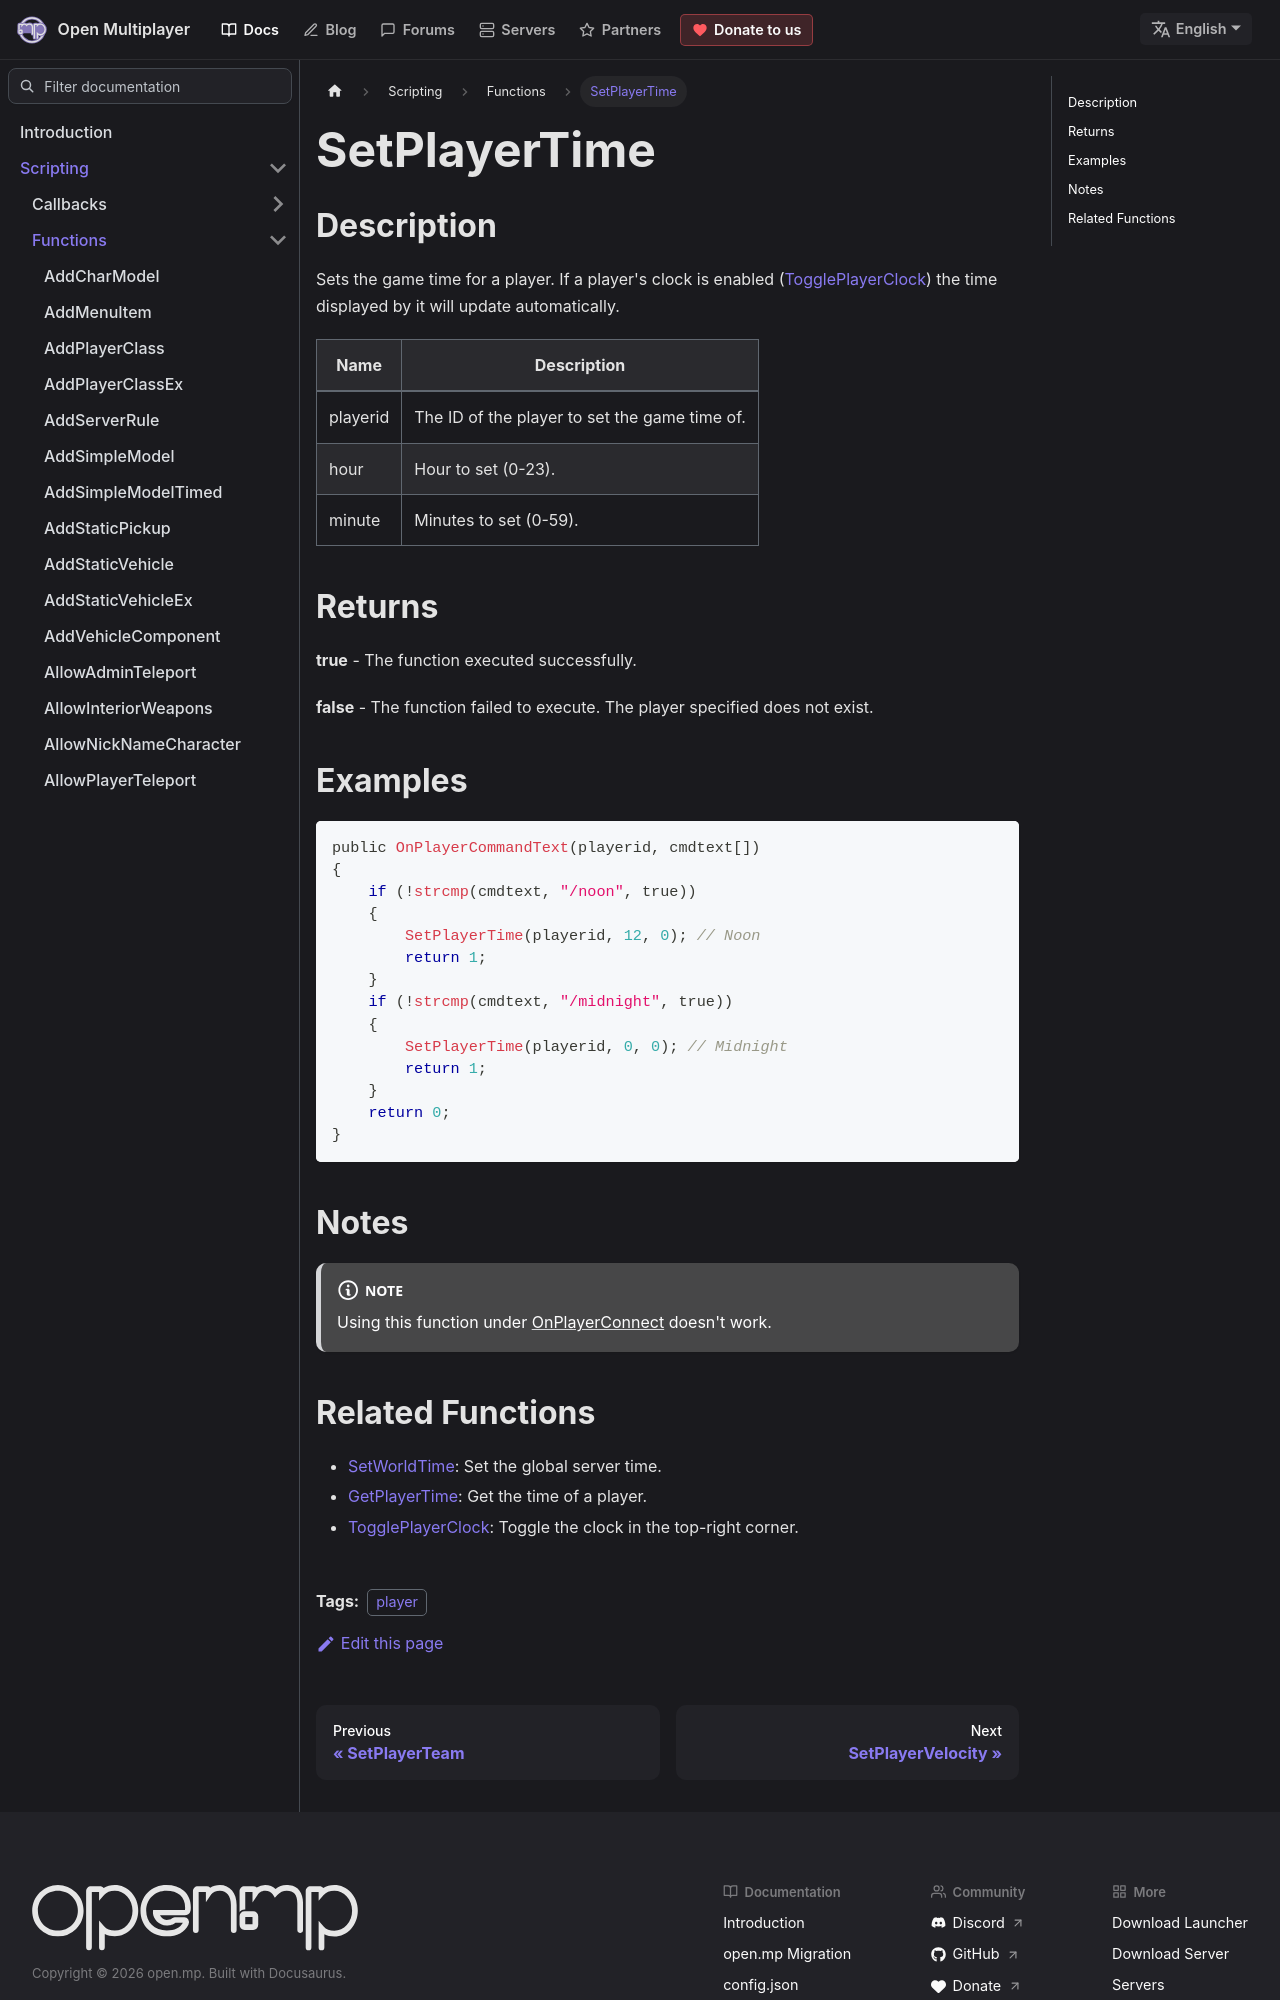

repository: openmultiplayer/web · page: docs/scripting/functions/SetPlayerTime.html · generator: docusaurus

---
title: SetPlayerTime
sidebar_label: SetPlayerTime
description: Sets the game time for a player.
tags: ["player"]
---

## Description

Sets the game time for a player. If a player's clock is enabled ([TogglePlayerClock](TogglePlayerClock)) the time displayed by it will update automatically.

| Name     | Description                                   |
| -------- | --------------------------------------------- |
| playerid | The ID of the player to set the game time of. |
| hour     | Hour to set (0-23).                           |
| minute   | Minutes to set (0-59).                        |

## Returns

**true** - The function executed successfully.

**false** - The function failed to execute. The player specified does not exist.

## Examples

```c
public OnPlayerCommandText(playerid, cmdtext[])
{
    if (!strcmp(cmdtext, "/noon", true))
    {
        SetPlayerTime(playerid, 12, 0); // Noon
        return 1;
    }
    if (!strcmp(cmdtext, "/midnight", true))
    {
        SetPlayerTime(playerid, 0, 0); // Midnight
        return 1;
    }
    return 0;
}
```

## Notes

:::note

Using this function under [OnPlayerConnect](../callbacks/OnPlayerConnect) doesn't work.

:::
